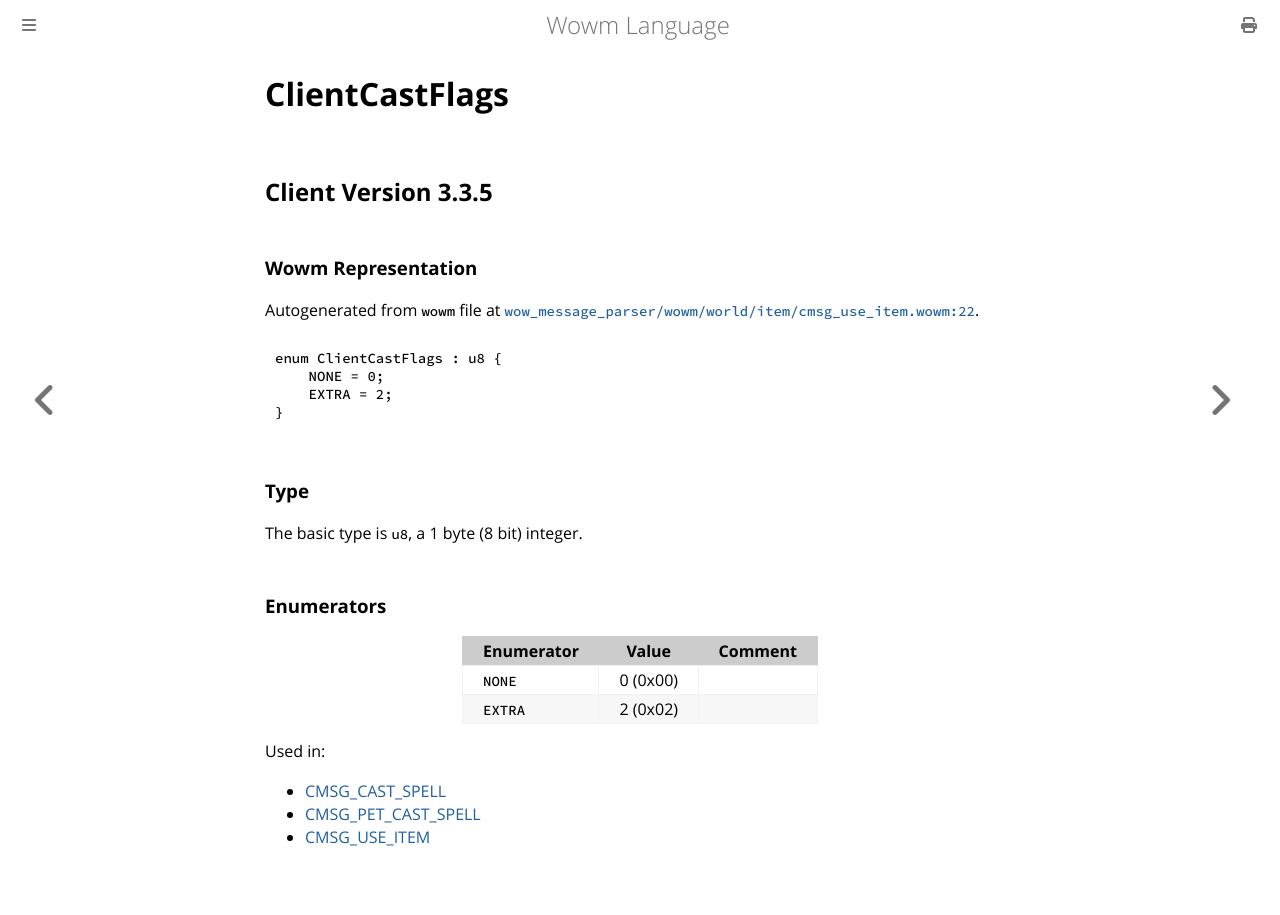

repository: gtker/wow_messages · page: docs/clientcastflags.html · generator: mdbook

# ClientCastFlags

## Client Version 3.3.5

### Wowm Representation

Autogenerated from `wowm` file at [`wow_message_parser/wowm/world/item/cmsg_use_item.wowm:22`](https://github.com/gtker/wow_messages/tree/main/wow_message_parser/wowm/world/item/cmsg_use_item.wowm#L22).

```rust,ignore
enum ClientCastFlags : u8 {
    NONE = 0;
    EXTRA = 2;
}
```
### Type
The basic type is `u8`, a 1 byte (8 bit) integer.
### Enumerators
| Enumerator | Value  | Comment |
| --------- | -------- | ------- |
| `NONE` | 0 (0x00) |  |
| `EXTRA` | 2 (0x02) |  |

Used in:
* [CMSG_CAST_SPELL](cmsg_cast_spell.md)
* [CMSG_PET_CAST_SPELL](cmsg_pet_cast_spell.md)
* [CMSG_USE_ITEM](cmsg_use_item.md)
